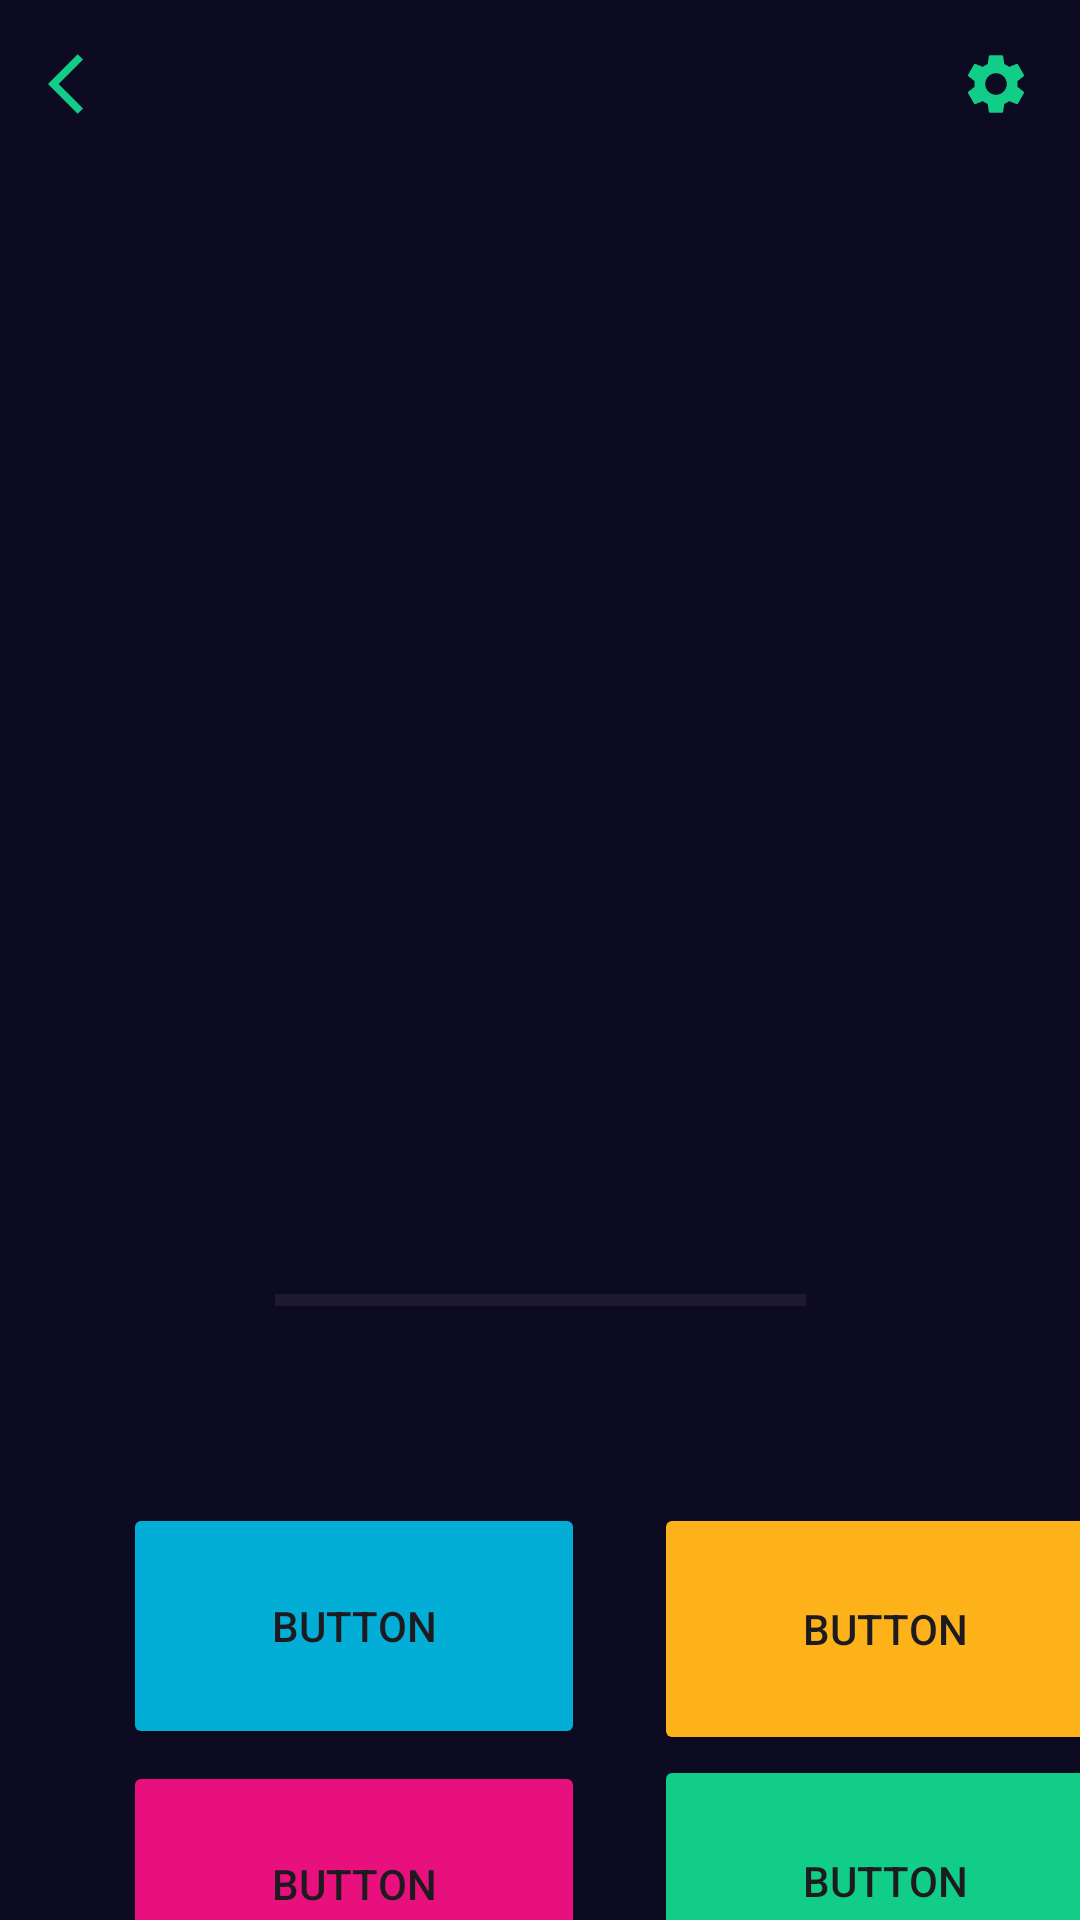

This screen was rendered from an Android layout file. Write that file and the resources it references.
<!-- AndroidManifest.xml: application theme Theme.Quiz_Android -->
<!-- res/layout/activity_main.xml -->
<?xml version="1.0" encoding="utf-8"?>
<androidx.constraintlayout.widget.ConstraintLayout xmlns:android="http://schemas.android.com/apk/res/android"
    xmlns:app="http://schemas.android.com/apk/res-auto"
    xmlns:tools="http://schemas.android.com/tools"
    android:layout_width="match_parent"
    android:layout_height="match_parent"
    android:background="#0D0B22"
    tools:context=".MainActivity">

    <include
        android:id="@+id/include2"
        layout="@layout/toolbar"
        app:layout_constraintStart_toStartOf="parent"
        app:layout_constraintTop_toTopOf="parent"></include>

    <ImageView
        android:id="@+id/imatge"
        android:layout_width="0dp"
        android:layout_height="0dp"
        android:layout_marginStart="39dp"
        android:layout_marginEnd="39dp"
        android:contentDescription="@string/imatge"
        app:layout_constraintBottom_toTopOf="@+id/guideline4"
        app:layout_constraintEnd_toEndOf="parent"
        app:layout_constraintStart_toStartOf="parent"
        app:layout_constraintTop_toTopOf="@+id/guideline5"
        tools:ignore="ImageContrastCheck"
        tools:srcCompat="@drawable/avengers" />

    <Button
        android:id="@+id/resposta1"
        android:layout_width="154dp"
        android:layout_height="0dp"
        android:layout_marginBottom="2dp"
        android:backgroundTint="#02AED6"
        android:text="Button"
        app:layout_constraintBottom_toTopOf="@+id/guideline13"
        app:layout_constraintEnd_toStartOf="@+id/guideline11"
        app:layout_constraintStart_toStartOf="@+id/guideline11"
        app:layout_constraintTop_toTopOf="@+id/guideline2" />

    <Button
        android:id="@+id/resposta2"
        android:layout_width="154dp"
        android:layout_height="0dp"
        android:backgroundTint="#11CD88"
        android:text="Button"
        app:layout_constraintBottom_toTopOf="@+id/guideline3"
        app:layout_constraintEnd_toStartOf="@+id/guideline6"
        app:layout_constraintTop_toTopOf="@+id/guideline13" />

    <Button
        android:id="@+id/resposta3"
        android:layout_width="154dp"
        android:layout_height="0dp"
        android:layout_marginTop="2dp"
        android:backgroundTint="#E8107C"
        android:text="Button"
        app:layout_constraintBottom_toTopOf="@+id/guideline3"
        app:layout_constraintEnd_toStartOf="@+id/guideline11"
        app:layout_constraintStart_toStartOf="@+id/guideline11"
        app:layout_constraintTop_toTopOf="@+id/guideline13" />

    <Button
        android:id="@+id/resposta4"
        android:layout_width="0dp"
        android:layout_height="0dp"
        android:backgroundTint="#FDB21A"
        android:text="Button"
        app:layout_constraintBottom_toTopOf="@+id/resposta2"
        app:layout_constraintEnd_toStartOf="@+id/guideline6"
        app:layout_constraintStart_toStartOf="@+id/resposta2"
        app:layout_constraintTop_toTopOf="@+id/guideline2" />

    <ProgressBar
        android:id="@+id/progressBar"
        style="?android:attr/progressBarStyleHorizontal"
        android:layout_width="177dp"
        android:layout_height="0dp"
        android:progressTint="#11CD88"
        app:layout_constraintBottom_toBottomOf="@+id/score"
        app:layout_constraintEnd_toEndOf="parent"
        app:layout_constraintStart_toStartOf="parent"
        app:layout_constraintTop_toTopOf="@+id/guideline9" />

    <TextView
        android:id="@+id/score"
        android:layout_width="0dp"
        android:layout_height="0dp"
        android:textAlignment="center"
        android:textColor="#FFFFFF"
        app:layout_constraintBottom_toTopOf="@+id/guideline17"
        app:layout_constraintEnd_toStartOf="@+id/guideline15"
        app:layout_constraintStart_toStartOf="@+id/guideline16"
        app:layout_constraintTop_toTopOf="@+id/guideline14" />

    <TextView
        android:id="@+id/textPista"
        android:layout_width="0dp"
        android:layout_height="0dp"
        android:layout_marginStart="37dp"
        android:layout_marginEnd="37dp"
        android:layout_marginBottom="1dp"
        android:textAlignment="center"
        android:textColor="@color/white"
        app:layout_constraintBottom_toTopOf="@+id/progressBar"
        app:layout_constraintEnd_toEndOf="parent"
        app:layout_constraintStart_toStartOf="parent"
        app:layout_constraintTop_toBottomOf="@+id/imatge"
        tools:ignore="VisualLintBounds" />

    <androidx.constraintlayout.widget.Guideline
        android:id="@+id/guideline"
        android:layout_width="wrap_content"
        android:layout_height="wrap_content"
        android:orientation="vertical"
        app:layout_constraintGuide_begin="39dp" />

    <androidx.constraintlayout.widget.Guideline
        android:id="@+id/guideline2"
        android:layout_width="wrap_content"
        android:layout_height="wrap_content"
        android:orientation="horizontal"
        app:layout_constraintGuide_begin="501dp" />

    <androidx.constraintlayout.widget.Guideline
        android:id="@+id/guideline3"
        android:layout_width="wrap_content"
        android:layout_height="wrap_content"
        android:orientation="horizontal"
        app:layout_constraintGuide_begin="669dp" />

    <androidx.constraintlayout.widget.Guideline
        android:id="@+id/guideline4"
        android:layout_width="wrap_content"
        android:layout_height="wrap_content"
        android:orientation="horizontal"
        app:layout_constraintGuide_begin="357dp" />

    <androidx.constraintlayout.widget.Guideline
        android:id="@+id/guideline5"
        android:layout_width="wrap_content"
        android:layout_height="wrap_content"
        android:orientation="horizontal"
        app:layout_constraintGuide_begin="38dp" />

    <androidx.constraintlayout.widget.Guideline
        android:id="@+id/guideline6"
        android:layout_width="wrap_content"
        android:layout_height="wrap_content"
        android:orientation="vertical"
        app:layout_constraintGuide_begin="372dp" />

    <androidx.constraintlayout.widget.Guideline
        android:id="@+id/guideline7"
        android:layout_width="wrap_content"
        android:layout_height="wrap_content"
        android:orientation="horizontal"
        app:layout_constraintGuide_begin="692dp" />

    <androidx.constraintlayout.widget.Guideline
        android:id="@+id/guideline8"
        android:layout_width="wrap_content"
        android:layout_height="wrap_content"
        android:orientation="horizontal"
        app:layout_constraintGuide_begin="739dp"
        tools:ignore="VisualLintBounds" />

    <androidx.constraintlayout.widget.Guideline
        android:id="@+id/guideline9"
        android:layout_width="wrap_content"
        android:layout_height="wrap_content"
        android:orientation="horizontal"
        app:layout_constraintGuide_begin="407dp" />

    <androidx.constraintlayout.widget.Guideline
        android:id="@+id/guideline10"
        android:layout_width="wrap_content"
        android:layout_height="wrap_content"
        android:orientation="horizontal"
        app:layout_constraintGuide_begin="468dp" />

    <androidx.constraintlayout.widget.Guideline
        android:id="@+id/guideline11"
        android:layout_width="wrap_content"
        android:layout_height="wrap_content"
        android:orientation="vertical"
        app:layout_constraintGuide_begin="118dp" />

    <androidx.constraintlayout.widget.Guideline
        android:id="@+id/guideline12"
        android:layout_width="wrap_content"
        android:layout_height="wrap_content"
        android:orientation="vertical"
        app:layout_constraintGuide_begin="292dp" />

    <androidx.constraintlayout.widget.Guideline
        android:id="@+id/guideline13"
        android:layout_width="wrap_content"
        android:layout_height="wrap_content"
        android:orientation="horizontal"
        app:layout_constraintGuide_begin="585dp" />

    <androidx.constraintlayout.widget.Guideline
        android:id="@+id/guideline14"
        android:layout_width="wrap_content"
        android:layout_height="wrap_content"
        android:orientation="horizontal"
        app:layout_constraintGuide_begin="439dp" />

    <androidx.constraintlayout.widget.Guideline
        android:id="@+id/guideline15"
        android:layout_width="wrap_content"
        android:layout_height="wrap_content"
        android:orientation="vertical"
        app:layout_constraintGuide_begin="244dp" />

    <androidx.constraintlayout.widget.Guideline
        android:id="@+id/guideline16"
        android:layout_width="wrap_content"
        android:layout_height="wrap_content"
        android:orientation="vertical"
        app:layout_constraintGuide_begin="166dp" />

    <androidx.constraintlayout.widget.Guideline
        android:id="@+id/guideline17"
        android:layout_width="wrap_content"
        android:layout_height="wrap_content"
        android:orientation="horizontal"
        app:layout_constraintGuide_begin="460dp" />

</androidx.constraintlayout.widget.ConstraintLayout>
<!-- res/layout/toolbar.xml (included above) -->
<?xml version="1.0" encoding="utf-8"?>
<RelativeLayout xmlns:android="http://schemas.android.com/apk/res/android"
    android:layout_width="match_parent"
    android:layout_height="match_parent"
    android:background="#0D0B22"
    android:padding="16dp">
    <RelativeLayout
        android:layout_width="match_parent"
        android:layout_height="wrap_content">
        <ImageView
            android:layout_width="wrap_content"
            android:layout_height="wrap_content"
            android:id="@+id/backArrow"
            android:src="@drawable/baseline_arrow_back_ios_24"></ImageView>
        <TextView
            android:layout_width="wrap_content"
            android:layout_height="wrap_content"></TextView>
        <ImageView
            android:layout_width="wrap_content"
            android:layout_height="wrap_content"
            android:layout_alignParentEnd="true"
            android:id="@+id/menuSettings"
            android:src="@drawable/baseline_settings_24"></ImageView>
    </RelativeLayout>
</RelativeLayout>
<!-- resources referenced by this layout -->
<resources>
  <!-- drawable avengers: png bitmap (drawable, 460945 bytes) -->
  <!-- drawable baseline_arrow_back_ios_24 (drawable) -->
  <vector android:autoMirrored="true" android:height="24dp"
      android:tint="#11CD88" android:viewportHeight="24"
      android:viewportWidth="24" android:width="24dp" xmlns:android="http://schemas.android.com/apk/res/android">
      <path android:fillColor="@android:color/white" android:pathData="M11.67,3.87L9.9,2.1 0,12l9.9,9.9 1.77,-1.77L3.54,12z"/>
  </vector>
  <!-- drawable baseline_settings_24 (drawable) -->
  <vector android:height="24dp" android:tint="#11CD88"
      android:viewportHeight="24" android:viewportWidth="24"
      android:width="24dp" xmlns:android="http://schemas.android.com/apk/res/android">
      <path android:fillColor="@android:color/white" android:pathData="M19.14,12.94c0.04,-0.3 0.06,-0.61 0.06,-0.94c0,-0.32 -0.02,-0.64 -0.07,-0.94l2.03,-1.58c0.18,-0.14 0.23,-0.41 0.12,-0.61l-1.92,-3.32c-0.12,-0.22 -0.37,-0.29 -0.59,-0.22l-2.39,0.96c-0.5,-0.38 -1.03,-0.7 -1.62,-0.94L14.4,2.81c-0.04,-0.24 -0.24,-0.41 -0.48,-0.41h-3.84c-0.24,0 -0.43,0.17 -0.47,0.41L9.25,5.35C8.66,5.59 8.12,5.92 7.63,6.29L5.24,5.33c-0.22,-0.08 -0.47,0 -0.59,0.22L2.74,8.87C2.62,9.08 2.66,9.34 2.86,9.48l2.03,1.58C4.84,11.36 4.8,11.69 4.8,12s0.02,0.64 0.07,0.94l-2.03,1.58c-0.18,0.14 -0.23,0.41 -0.12,0.61l1.92,3.32c0.12,0.22 0.37,0.29 0.59,0.22l2.39,-0.96c0.5,0.38 1.03,0.7 1.62,0.94l0.36,2.54c0.05,0.24 0.24,0.41 0.48,0.41h3.84c0.24,0 0.44,-0.17 0.47,-0.41l0.36,-2.54c0.59,-0.24 1.13,-0.56 1.62,-0.94l2.39,0.96c0.22,0.08 0.47,0 0.59,-0.22l1.92,-3.32c0.12,-0.22 0.07,-0.47 -0.12,-0.61L19.14,12.94zM12,15.6c-1.98,0 -3.6,-1.62 -3.6,-3.6s1.62,-3.6 3.6,-3.6s3.6,1.62 3.6,3.6S13.98,15.6 12,15.6z"/>
  </vector>
  <string name="imatge">TODO</string>
  <style name="Theme.Quiz_Android" parent="Base.Theme.Quiz_Android" />
  <style name="Base.Theme.Quiz_Android" parent="Theme.Material3.DayNight.NoActionBar">
          
          
      </style>
  <!-- not gathered from this repository: default colours our renderer supplied (Android Studio template values) -->
  <color name="white">#FFFFFFFF</color>
</resources>
